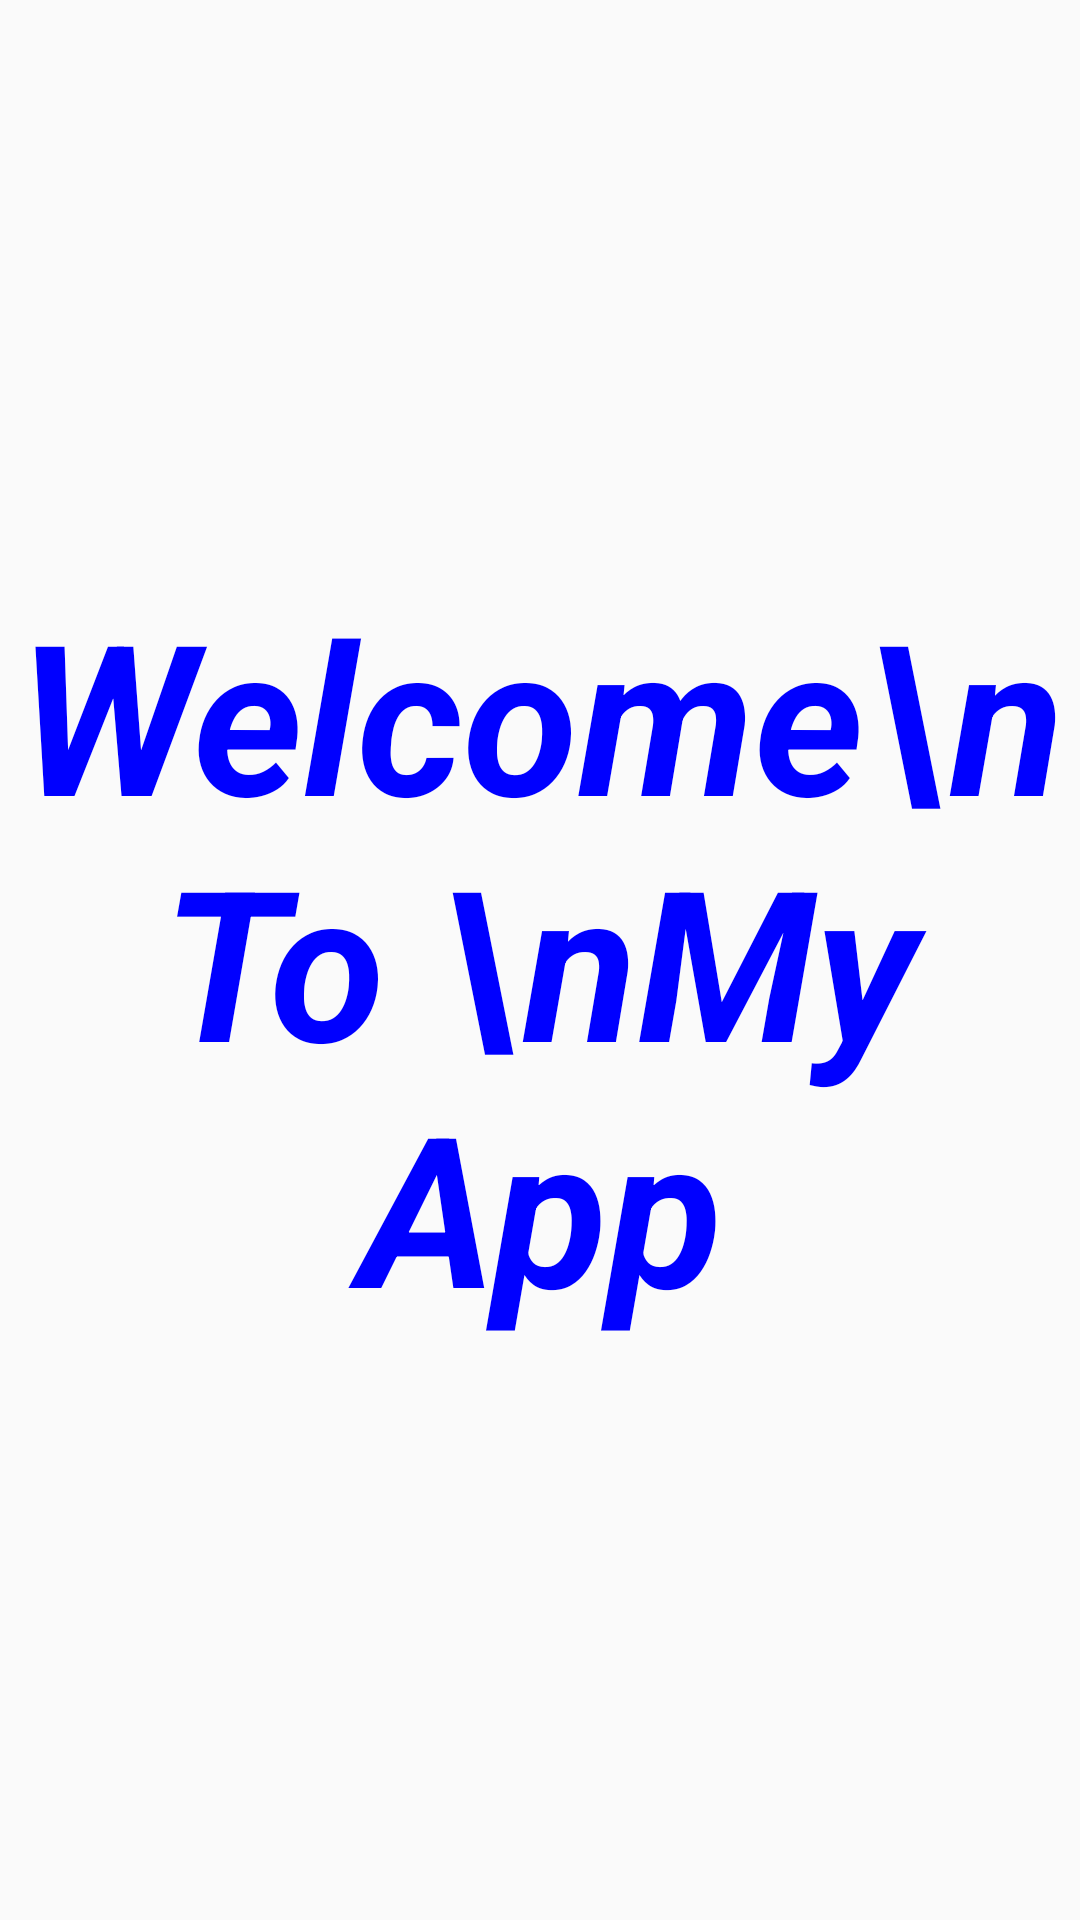

Reconstruct the res/layout file that produces this screen, plus the resources it refers to.
<!-- AndroidManifest.xml: application theme AppTheme -->
<!-- res/layout/activity_welcome.xml -->
<?xml version="1.0" encoding="utf-8"?>
<RelativeLayout xmlns:android="http://schemas.android.com/apk/res/android"
    xmlns:app="http://schemas.android.com/apk/res-auto"
    xmlns:tools="http://schemas.android.com/tools"
    android:layout_width="match_parent"
    android:layout_height="match_parent"
    tools:context=".Welcome">

    <LinearLayout
        android:layout_width="wrap_content"
        android:layout_height="wrap_content"
        android:layout_centerInParent="true"
        android:orientation="vertical">

        <TextView
            android:id="@+id/welcome"
            android:textAlignment="center"
            android:layout_width="match_parent"
            android:layout_height="wrap_content"
            android:textSize="70sp"
            android:textColor="@color/mavi"
            android:textStyle="bold|italic"
            android:text="Welcome\n To \nMy App" />
    </LinearLayout>
</RelativeLayout>
<!-- resources referenced by this layout -->
<resources>
  <color name="mavi">#0000ff</color>
  <style name="AppTheme" parent="Theme.AppCompat.Light.DarkActionBar">
          
  
      </style>
</resources>
